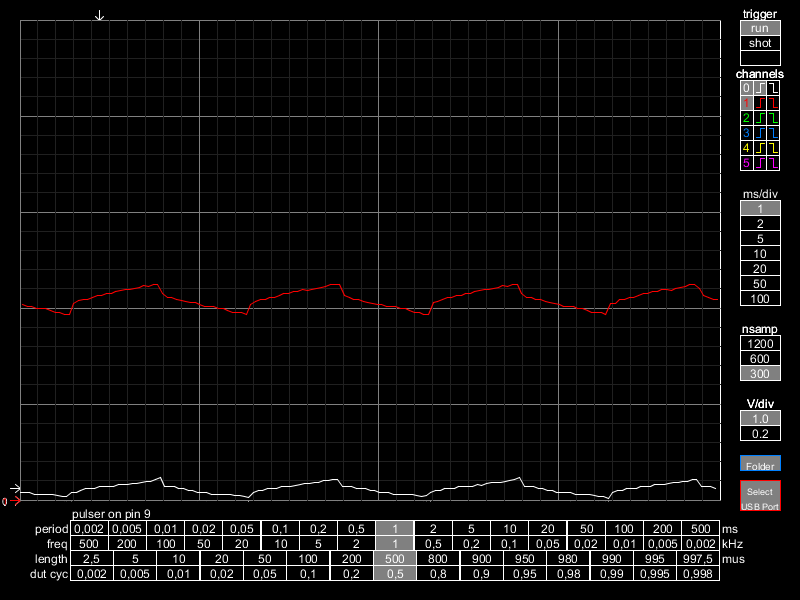

The table this chart was drawn from, first rows:
time(ms), voltage_0, voltage_1
0.0, 0.08179, 2.035
0.026, 0.07935, 2.014
0.052, 0.07812, 2.014
0.078, 0.05981, 1.995
0.104, 0.06226, 1.996
0.13, 0.05981, 1.995
0.156, 0.05859, 1.975
0.182, 0.05981, 1.953
0.208, 0.04272, 1.957
0.234, 0.04028, 1.936
0.26, 0.03906, 1.934
0.286, 0.08057, 2.052
0.312, 0.08179, 2.074
0.338, 0.09888, 2.092
0.364, 0.1172, 2.092
0.39, 0.1208, 2.111
0.416, 0.1208, 2.13
0.442, 0.1367, 2.129
0.468, 0.1379, 2.148
0.494, 0.1367, 2.148
0.52, 0.1404, 2.172
0.546, 0.1575, 2.188
0.572, 0.1599, 2.191
0.598, 0.1575, 2.19
0.624, 0.177, 2.207
0.65, 0.1758, 2.209
0.676, 0.1794, 2.23
0.702, 0.1965, 2.229
0.728, 0.1978, 2.247
0.754, 0.2148, 2.246
0.78, 0.238, 2.15
0.806, 0.1367, 2.112
0.832, 0.1379, 2.109
0.858, 0.1367, 2.09
0.884, 0.1208, 2.074
0.91, 0.1208, 2.072
0.936, 0.1013, 2.054
0.962, 0.1013, 2.054
0.988, 0.08179, 2.032
1.014, 0.08057, 2.015
1.04, 0.07935, 2.012
1.066, 0.06104, 2.015
1.092, 0.06226, 1.993
1.118, 0.06104, 1.996
1.144, 0.05859, 1.975
1.17, 0.06226, 1.954
1.196, 0.04272, 1.957
1.222, 0.04272, 1.957
1.248, 0.03906, 1.936
1.274, 0.02319, 2.032
1.3, 0.08179, 2.072
1.326, 0.09766, 2.092
1.352, 0.1013, 2.091
1.378, 0.1196, 2.111
1.404, 0.1172, 2.112
1.43, 0.1208, 2.133
1.456, 0.1367, 2.148
1.482, 0.1367, 2.151
1.508, 0.1404, 2.169
1.534, 0.1562, 2.168
... 90 more rows
